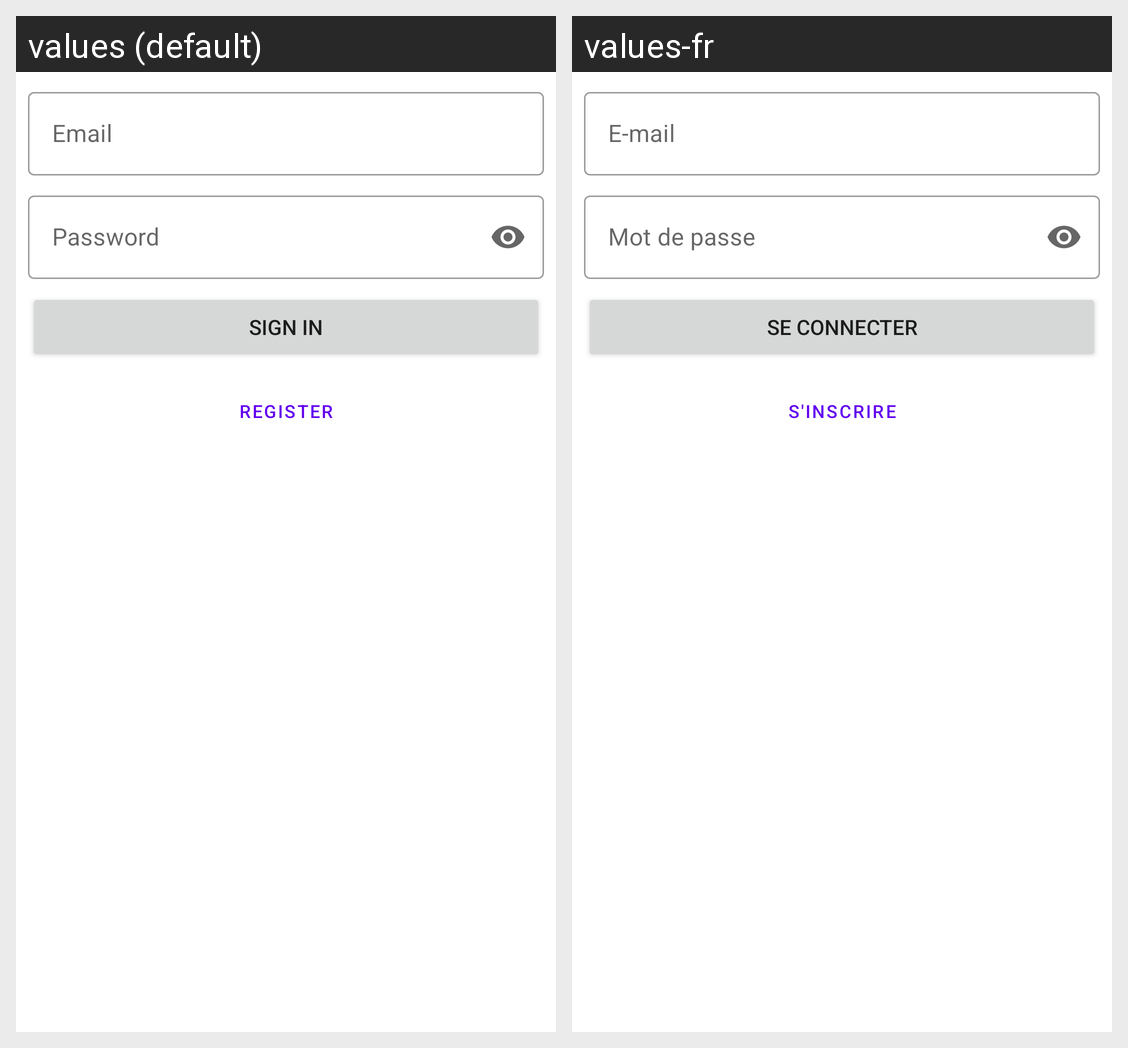

Translations of the strings shown on this Android screen, per locale in the grid:
Android screen res/layout/activity_login.xml rendered under 2 locales, left to right: values (default), values-fr. Device: Nexus 5 (rendered at 1080×1920; each locale shown at half size, 540×960, under a caption strip naming it); theme Theme.MeetingCar.
Strings drawn on this screen, with the default value and each locale's value (text and hints the layout hard-codes, and strings that could not be matched under every locale, appear in the picture but are not listed):

prompt_email
  values: Email
  values-fr: E-mail

prompt_password
  values: Password
  values-fr: Mot de passe

action_register
  values: Register
  values-fr: S'inscrire

action_sign_in_short
  values: Sign in
  values-fr: Se connecter
